Image classification data set "dataset" (shohibbb/Data-Mining on GitHub). Class labels (2): nangka, pepaya.

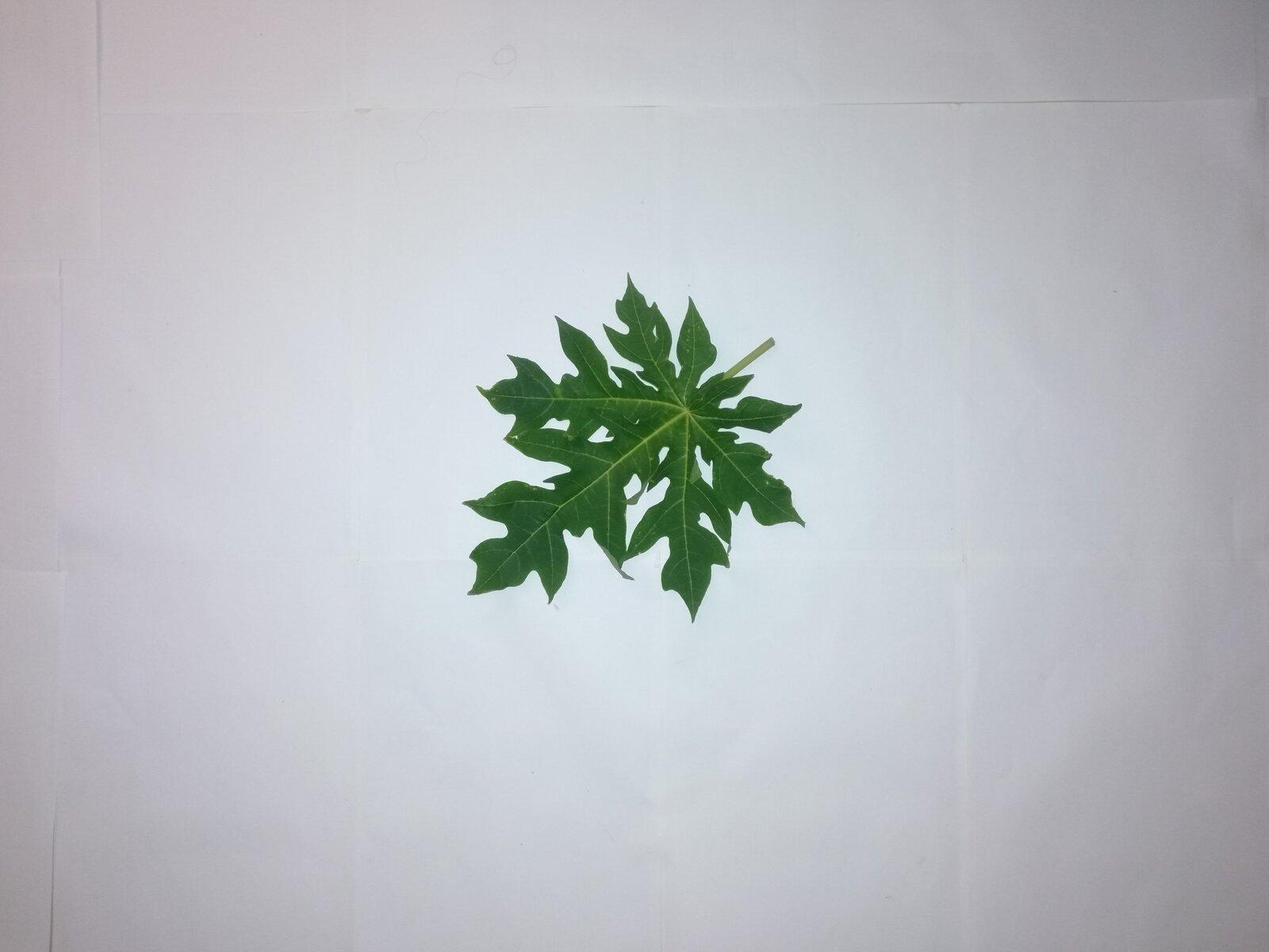
Label: pepaya

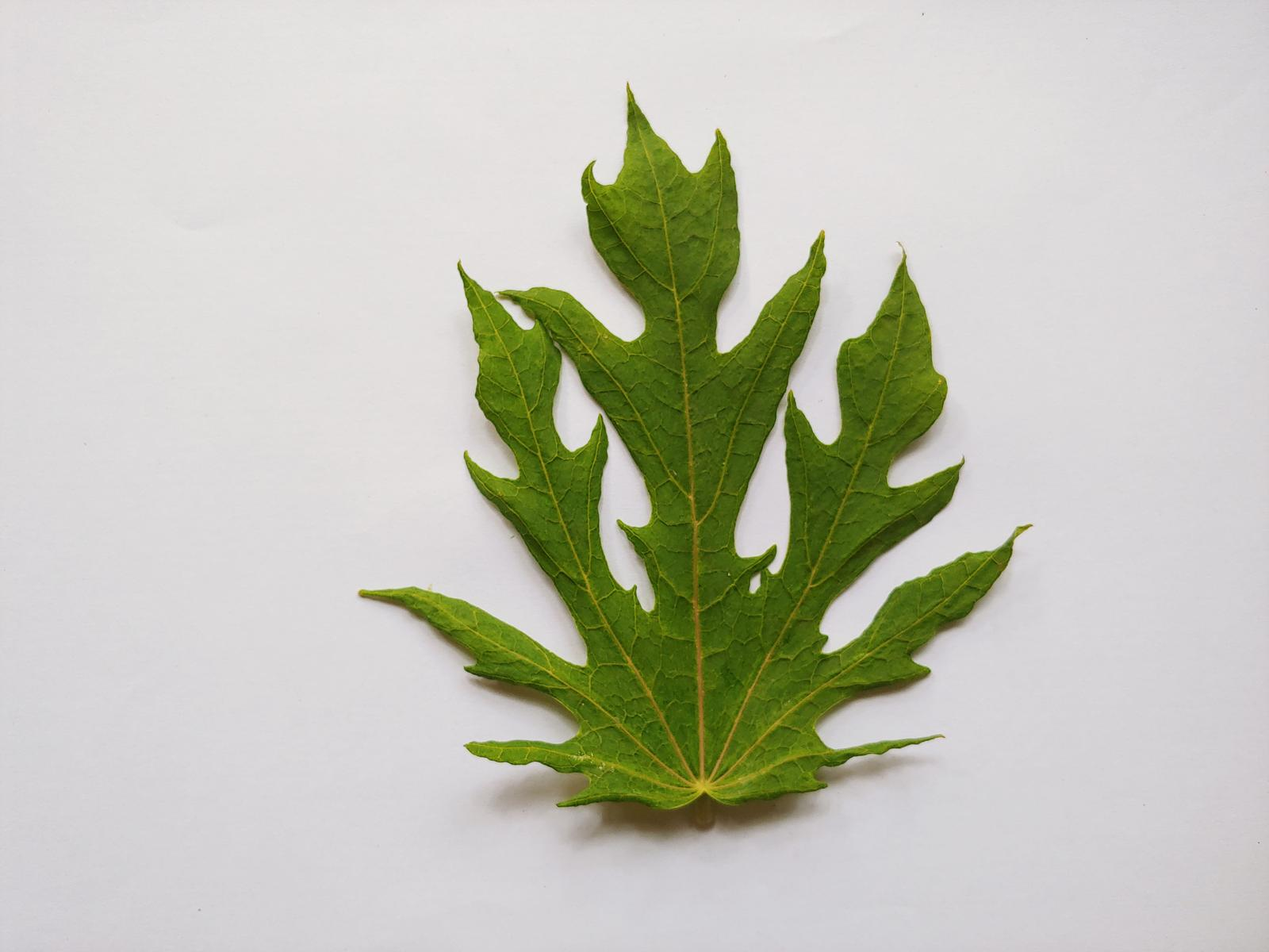
Label: pepaya

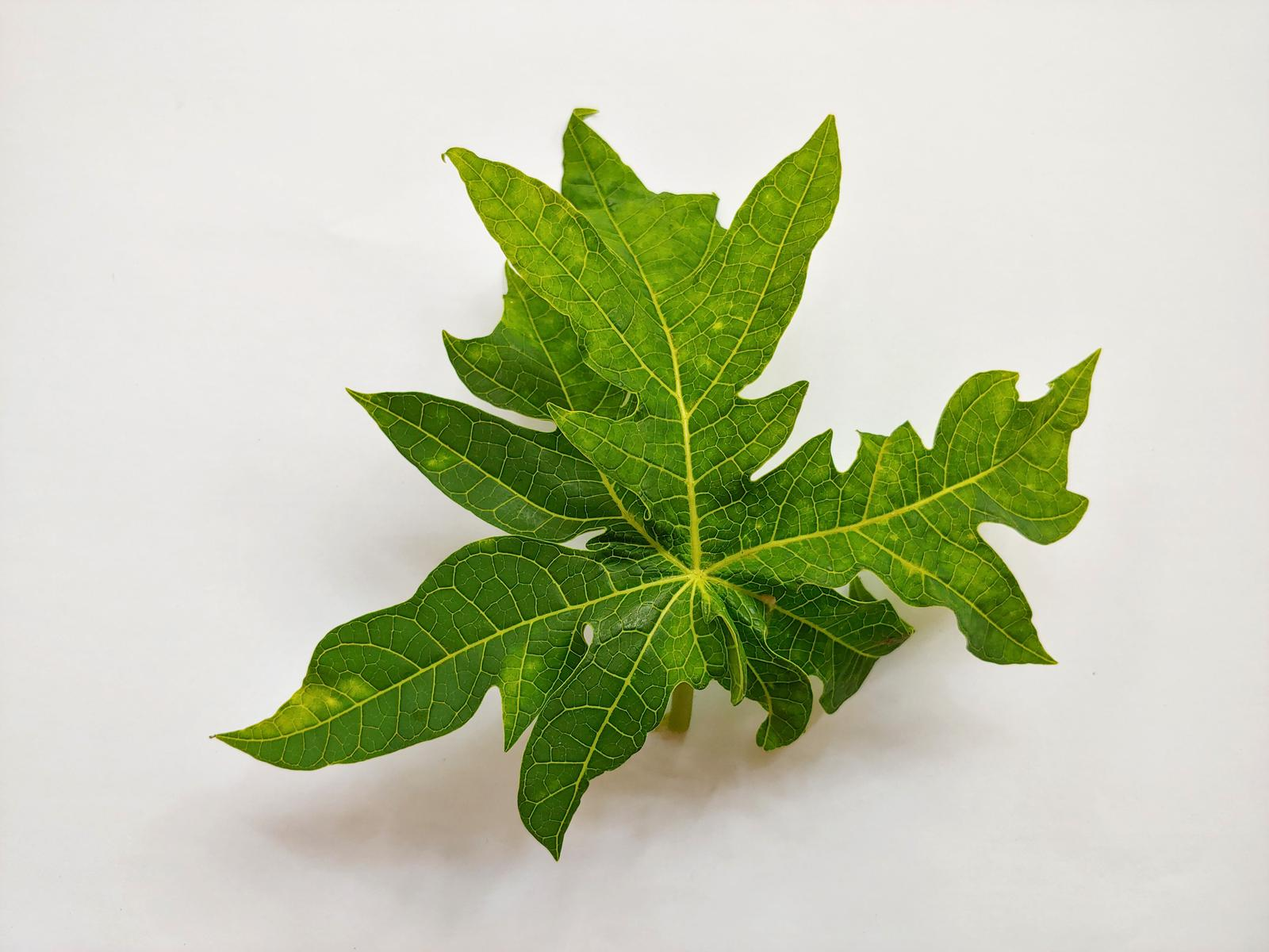
Label: pepaya

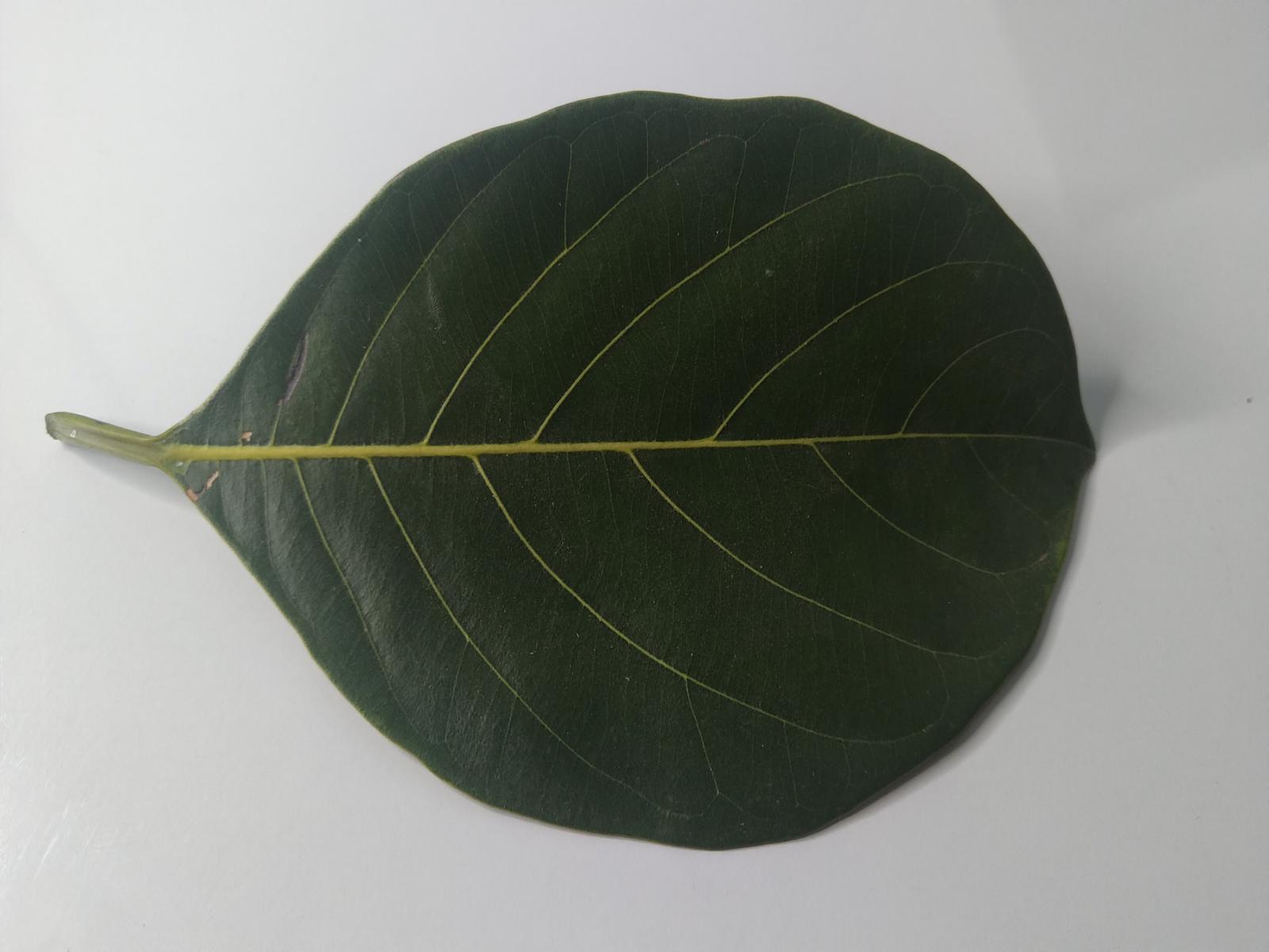
Label: nangka

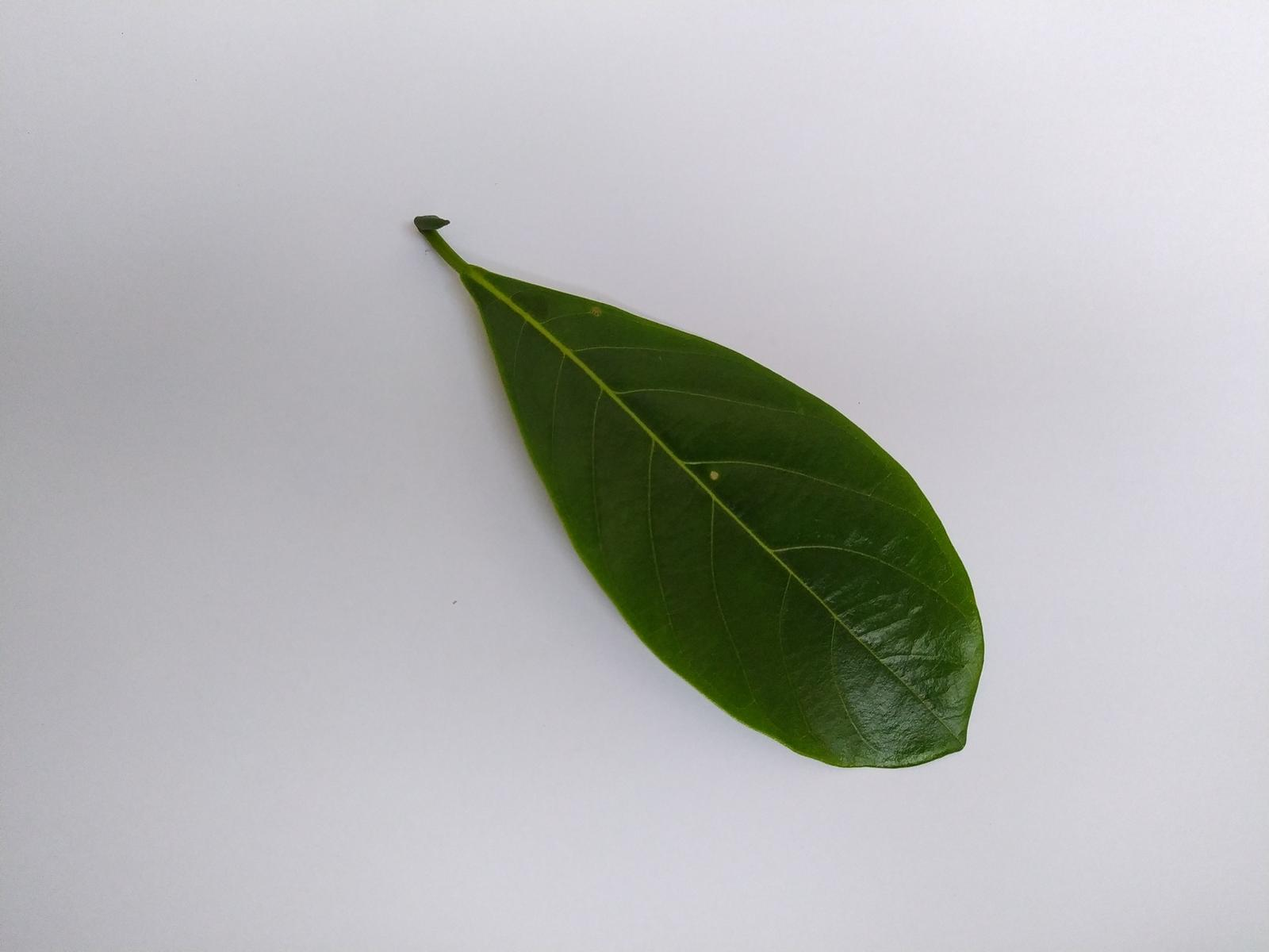
Label: nangka

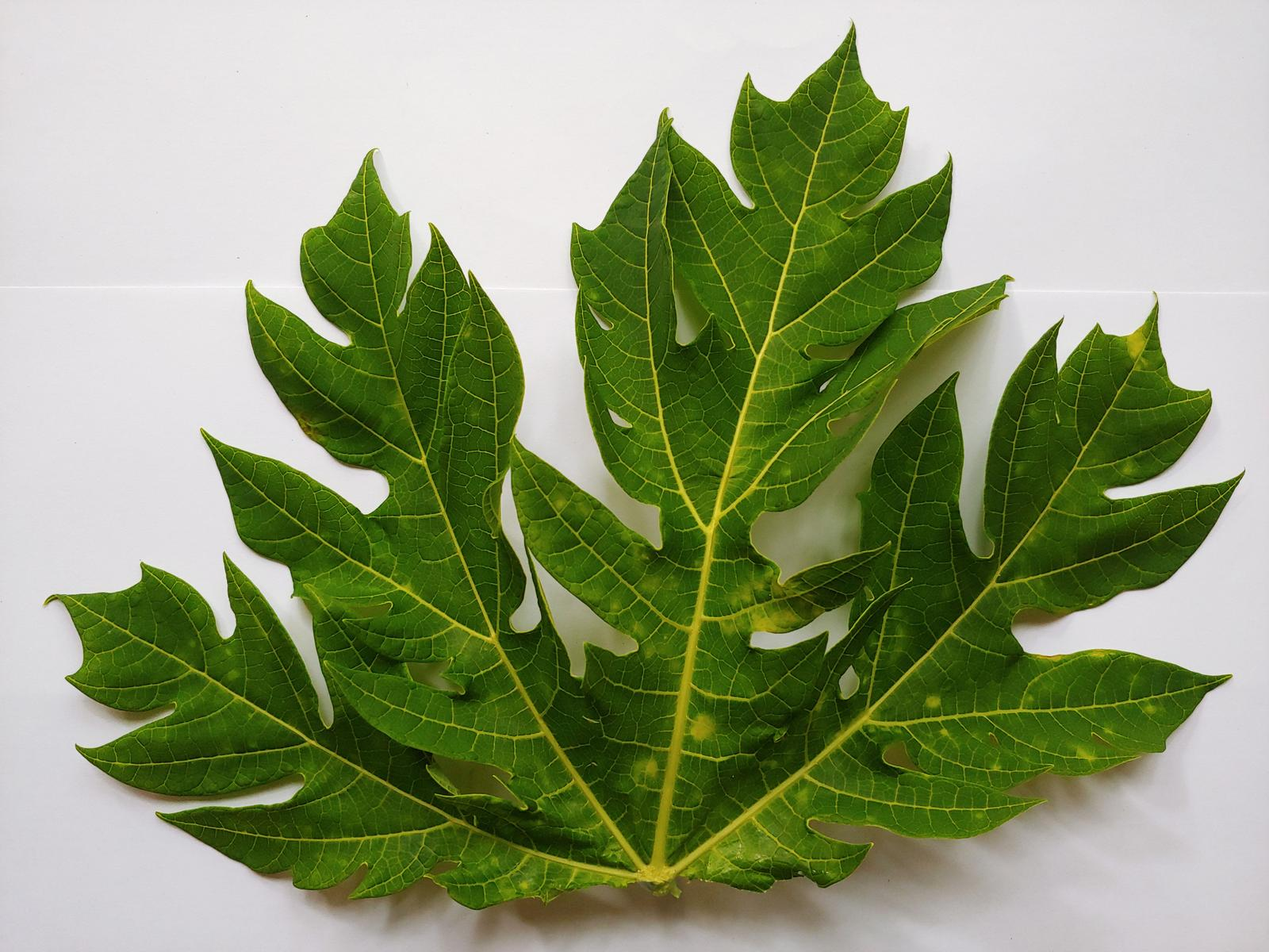
Label: pepaya
